The GitHub repository ajbanegas/CNN-CAD contains a labelled image folder "clasif-malaria" with 2 categories: decoys, inhibitors. Examples follow, each with its label.

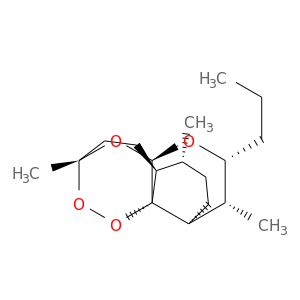
Label: inhibitors

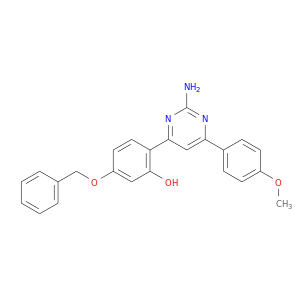
Label: inhibitors

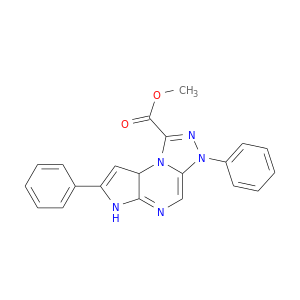
Label: decoys

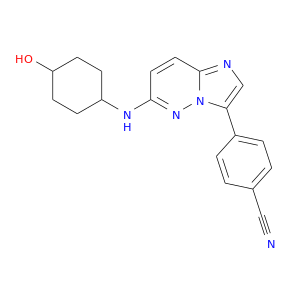
Label: decoys

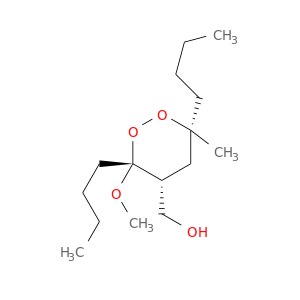
Label: decoys

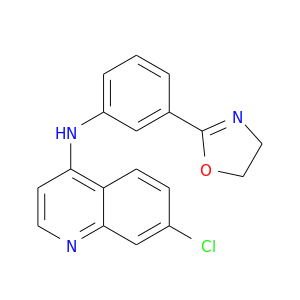
Label: inhibitors
